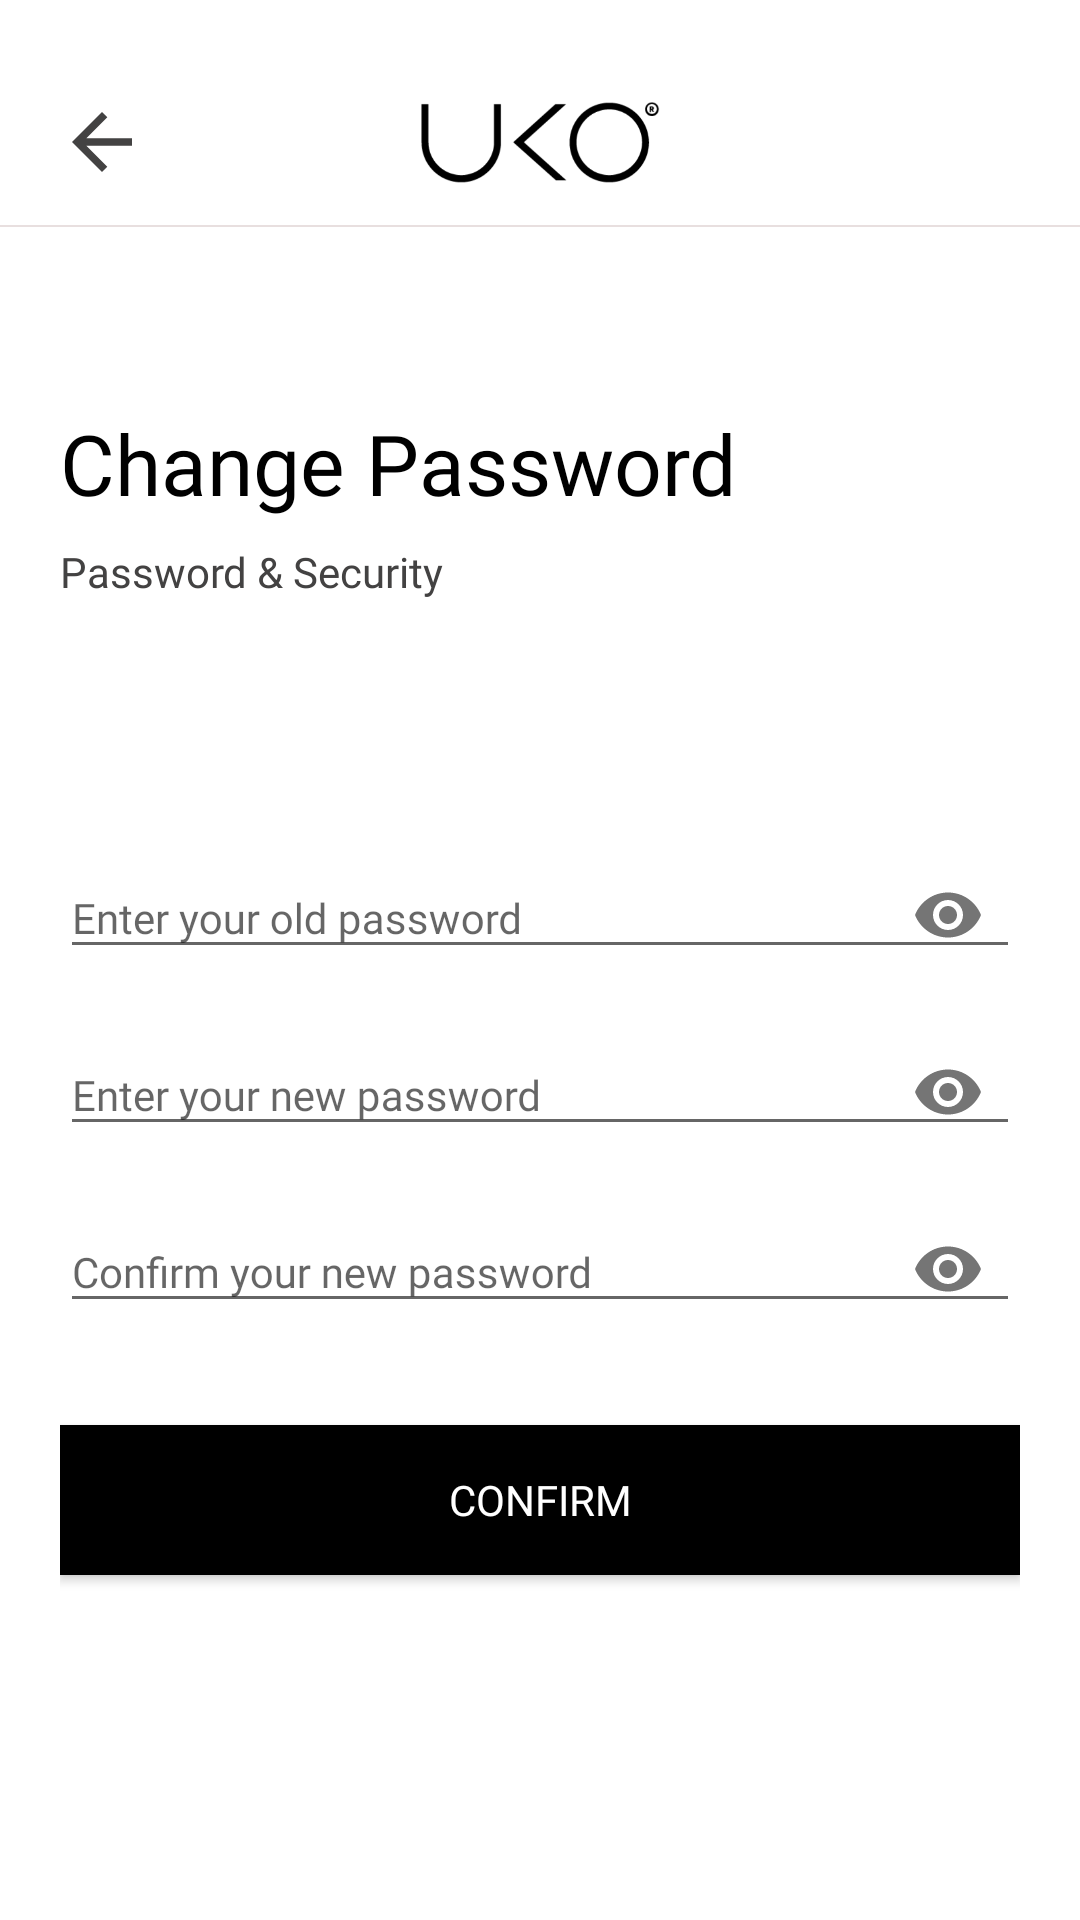

Android layout source for this screen:
<!-- AndroidManifest.xml: activity theme AppTheme.NoActionBar -->
<!-- res/layout/activity_profile_change_password.xml -->
<?xml version="1.0" encoding="utf-8"?>
<LinearLayout
    xmlns:android="http://schemas.android.com/apk/res/android"
    xmlns:app="http://schemas.android.com/apk/res-auto"
    xmlns:tools="http://schemas.android.com/tools"
    android:layout_width="match_parent"
    android:layout_height="match_parent"
    android:orientation="vertical"
    android:background="@color/white"
    tools:context=".activity.ChangePasswordActivity">

    <RelativeLayout
        android:layout_width="match_parent"
        android:layout_height="55dp"
        android:layout_marginTop="20dp">

        <ImageView
            android:id="@+id/img_back"
            android:layout_width="20dp"
            android:layout_height="20dp"
            android:src="@drawable/ic_arrow_back"
            android:layout_marginLeft="24dp"
            android:layout_centerVertical="true"
            android:scaleType="fitXY"/>

        <ImageView
            android:layout_width="80dp"
            android:layout_height="wrap_content"
            android:src="@drawable/logo"
            android:layout_centerHorizontal="true"/>
    </RelativeLayout>

    <View
        android:layout_width="match_parent"
        android:layout_height="0.8dp"
        android:background="@color/light_gray"/>

    <ScrollView
        android:layout_width="match_parent"
        android:layout_height="match_parent">

        <LinearLayout
            android:layout_width="match_parent"
            android:layout_height="match_parent"
            android:orientation="vertical"
            android:layout_marginLeft="20dp"
            android:layout_marginRight="20dp">

            <LinearLayout
                android:layout_width="match_parent"
                android:layout_height="wrap_content"
                android:layout_marginTop="60dp"
                android:orientation="vertical">

                <TextView
                    android:layout_width="wrap_content"
                    android:layout_height="wrap_content"
                    android:text="@string/change_password"
                    style="@style/TextLabel"
                    android:textSize="28dp"/>

                <TextView
                    android:id="@+id/txt_security"
                    android:layout_width="wrap_content"
                    android:layout_height="wrap_content"
                    android:text="@string/security"
                    style="@style/TextLabel"
                    android:textSize="@dimen/text_14"
                    android:textColor="#434242"
                    android:layout_marginTop="8dp"/>

            </LinearLayout>

            <LinearLayout
                android:layout_width="match_parent"
                android:layout_height="wrap_content"
                android:orientation="vertical"
                android:gravity="center"
                android:layout_marginTop="70dp">

                <com.google.android.material.textfield.TextInputLayout
                    android:id="@+id/input_old_password"
                    android:layout_width="match_parent"
                    android:layout_height="wrap_content"
                    app:passwordToggleEnabled="true">

                    <com.google.android.material.textfield.TextInputEditText
                        android:id="@+id/ed_old_password"
                        android:layout_width="match_parent"
                        android:layout_height="wrap_content"
                        android:textSize="14sp"
                        android:inputType="textPassword"
                        android:hint="@string/enter_old_password"
                        style="@style/TextLabel"
                        android:imeOptions="actionDone"/>

                </com.google.android.material.textfield.TextInputLayout>

                <com.google.android.material.textfield.TextInputLayout
                    android:id="@+id/input_new_password"
                    android:layout_width="match_parent"
                    android:layout_height="wrap_content"
                    app:passwordToggleEnabled="true">

                    <com.google.android.material.textfield.TextInputEditText
                        android:id="@+id/ed_new_password"
                        android:layout_width="match_parent"
                        android:layout_height="wrap_content"
                        android:textSize="14sp"
                        android:inputType="textPassword"
                        android:hint="@string/enter_new_password"
                        style="@style/TextLabel"
                        android:imeOptions="actionDone"/>

                </com.google.android.material.textfield.TextInputLayout>

                <com.google.android.material.textfield.TextInputLayout
                    android:id="@+id/input_conf_password"
                    android:layout_width="match_parent"
                    android:layout_height="wrap_content"
                    app:passwordToggleEnabled="true">

                    <com.google.android.material.textfield.TextInputEditText
                        android:id="@+id/ed_conf_password"
                        android:layout_width="match_parent"
                        android:layout_height="wrap_content"
                        android:textSize="14sp"
                        android:inputType="textPassword"
                        android:hint="@string/confirm_new_password"
                        style="@style/TextLabel"
                        android:imeOptions="actionDone"/>

                </com.google.android.material.textfield.TextInputLayout>

                <Space
                    android:layout_width="match_parent"
                    android:layout_height="20dp"/>

                <Button
                    android:id="@+id/btn_confirm"
                    style="@style/ButtonPrimary"
                    android:text="@string/confirm"/>

            </LinearLayout>

        </LinearLayout>
    </ScrollView>
</LinearLayout>
<!-- resources referenced by this layout -->
<resources>
  <color name="light_gray">#E8DFDF</color>
  <color name="white">#ffffff</color>
  <dimen name="text_14">14sp</dimen>
  <!-- drawable ic_arrow_back (drawable) -->
  <vector xmlns:android="http://schemas.android.com/apk/res/android"
      android:width="14dp"
      android:height="14dp"
      android:viewportWidth="14"
      android:viewportHeight="14">
    <path
        android:pathData="M14,6.125L3.351,6.125l4.891,-4.891L7,0 0,7l7,7 1.234,-1.234L3.351,7.875L14,7.875Z"
        android:fillColor="#434242"/>
  </vector>
  <!-- drawable logo: png bitmap (drawable-v24, 17183 bytes) -->
  <string name="change_password">Change Password</string>
  <string name="confirm">Confirm</string>
  <string name="confirm_new_password">Confirm your new password</string>
  <string name="enter_new_password">Enter your new password</string>
  <string name="enter_old_password">Enter your old password</string>
  <string name="security">Password &amp; Security</string>
  <style name="ButtonPrimary" parent="@android:style/TextAppearance.Widget.Button">
          <item name="android:layout_width">match_parent</item>
          <item name="android:layout_height">50dp</item>
          <item name="android:gravity">center</item>
          <item name="android:layout_marginTop">8dp</item>
          <item name="android:layout_marginBottom">8dp</item>
          <item name="android:layout_weight">1</item>
          <item name="android:padding">5dp</item>
          <item name="android:textSize">@dimen/text_14</item>
          <item name="android:textColor">@color/white</item>
          <item name="android:singleLine">true</item>
          <item name="android:background">@color/black</item>
          <item name="android:fontFamily">@font/graphik</item>
      </style>
  <style name="TextLabel" parent="TextAppearance.AppCompat">
         <item name="android:fontFamily">@font/graphik</item>
         <item name="android:textSize">@dimen/text_12</item>
          <item name="android:textColor">@color/black</item>
      </style>
  <style name="AppTheme.NoActionBar" parent="Theme.AppCompat.Light.NoActionBar">
          <item name="colorPrimary">@color/colorPrimary</item>
          <item name="colorPrimaryDark">@color/colorPrimaryDark</item>
          <item name="colorAccent">@color/colorAccent</item>
          <item name="windowActionBar">false</item>
          <item name="windowNoTitle">true</item>
      </style>
  <color name="black">#000000</color>
  <dimen name="text_12">12sp</dimen>
  <color name="colorPrimary">#393533</color>
  <color name="colorPrimaryDark">#1E1E1E</color>
  <color name="colorAccent">#1F2020</color>
</resources>
